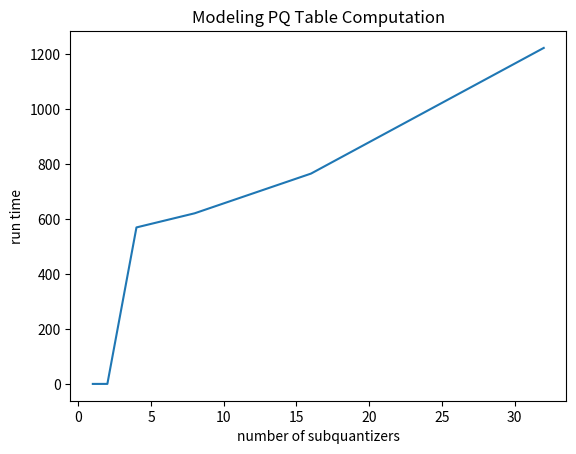

Here is the Python script that generated this plot:
import numpy as np
import matplotlib.pyplot as plt
x = [1, 2, 4, 8, 16, 32]
y = [0.859, 0.928, 570.384, 621.805, 766.293, 1223.617]
plt.plot(x, y, label='Runtime of Computing Table')
plt.xlabel("number of subquantizers")
plt.ylabel("run time")
plt.title("Modeling PQ Table Computation")
plt.savefig("Modeling_PQ_Table_Computation.png")